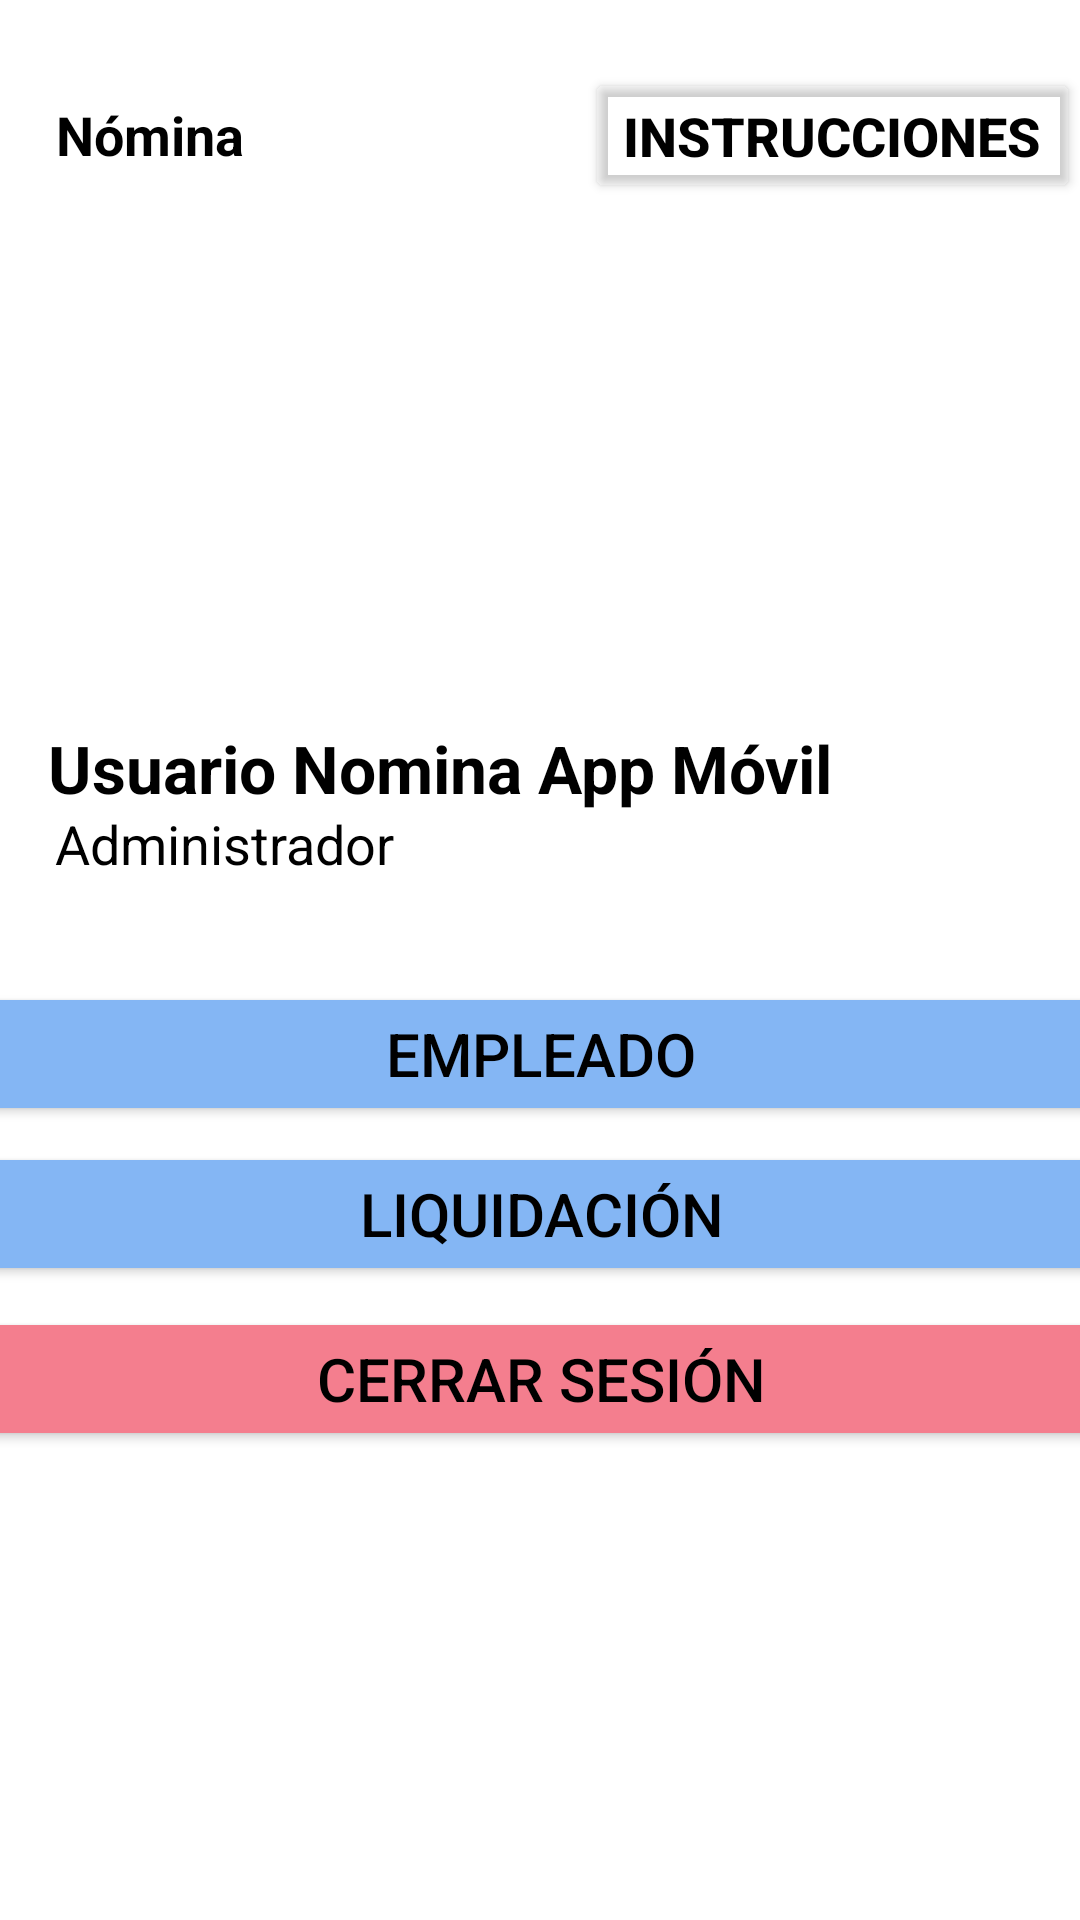

Android layout source for this screen:
<!-- AndroidManifest.xml: application theme Theme.NominaCesde -->
<!-- res/layout/activity_menu.xml -->
<?xml version="1.0" encoding="utf-8"?>
<androidx.constraintlayout.widget.ConstraintLayout
    xmlns:android="http://schemas.android.com/apk/res/android"
    xmlns:app="http://schemas.android.com/apk/res-auto"
    xmlns:tools="http://schemas.android.com/tools"
    android:id="@+id/main"
    android:layout_width="match_parent"
    android:layout_height="match_parent"
    android:background="@color/white"
    tools:context=".Menu">

    <ImageView
        android:id="@+id/imageViewMenu"
        android:layout_width="180dp"
        android:layout_height="180dp"
        app:layout_constraintBottom_toBottomOf="parent"
        app:layout_constraintEnd_toEndOf="parent"
        app:layout_constraintHorizontal_bias="0.497"
        app:layout_constraintStart_toStartOf="parent"
        app:layout_constraintTop_toTopOf="parent"
        app:layout_constraintVertical_bias="0.123"
        app:srcCompat="@drawable/user"
        android:importantForAccessibility="no" />

    <TextView
        android:id="@+id/textViewUsuarioFire"
        android:layout_width="wrap_content"
        android:layout_height="wrap_content"
        android:text="@string/nombre_usuario"
        android:textColor="@color/black"
        android:textSize="22dp"
        android:textStyle="bold"
        app:layout_constraintBottom_toBottomOf="parent"
        app:layout_constraintEnd_toEndOf="parent"
        app:layout_constraintHorizontal_bias="0.162"
        app:layout_constraintStart_toStartOf="parent"
        app:layout_constraintTop_toTopOf="parent"
        app:layout_constraintVertical_bias="0.395"
        tools:ignore="SpUsage" />

    <TextView
        android:id="@+id/LabelCargo"
        android:layout_width="wrap_content"
        android:layout_height="wrap_content"
        android:text="@string/cargo_usuario"
        android:textColor="@color/black"
        android:textSize="18dp"
        app:layout_constraintBottom_toBottomOf="parent"
        app:layout_constraintEnd_toEndOf="parent"
        app:layout_constraintHorizontal_bias="0.074"
        app:layout_constraintStart_toStartOf="parent"
        app:layout_constraintTop_toTopOf="parent"
        app:layout_constraintVertical_bias="0.437"
        tools:ignore="SpUsage" />

    <TextView
        android:id="@+id/LabelArea"
        android:layout_width="wrap_content"
        android:layout_height="wrap_content"
        android:text="@string/area_usuario"
        android:textColor="@color/black"
        android:textSize="18dp"
        android:textStyle="bold"
        app:layout_constraintBottom_toBottomOf="parent"
        app:layout_constraintEnd_toEndOf="parent"
        app:layout_constraintHorizontal_bias="0.063"
        app:layout_constraintStart_toStartOf="parent"
        app:layout_constraintTop_toTopOf="parent"
        app:layout_constraintVertical_bias="0.053"
        tools:ignore="SpUsage" />

    <Button
        android:id="@+id/ButtonEmpleado"
        android:layout_width="379dp"
        android:layout_height="wrap_content"
        android:text="@string/button_empleado"
        android:backgroundTint="@color/blue"
        android:textColor="@color/black"
        android:textSize="20sp"
        app:layout_constraintBottom_toBottomOf="parent"
        app:layout_constraintEnd_toEndOf="parent"
        app:layout_constraintStart_toStartOf="parent"
        app:layout_constraintTop_toTopOf="parent"
        app:layout_constraintVertical_bias="0.553" />

    <Button
        android:id="@+id/ButtonLiquidacion"
        android:layout_width="379dp"
        android:layout_height="wrap_content"
        android:backgroundTint="@color/blue"
        android:text="@string/button_liquidacion"
        android:textColor="@color/black"
        android:textSize="20dp"
        app:layout_constraintBottom_toBottomOf="parent"
        app:layout_constraintEnd_toEndOf="parent"
        app:layout_constraintStart_toStartOf="parent"
        app:layout_constraintTop_toTopOf="parent"
        app:layout_constraintVertical_bias="0.643"
        tools:ignore="SpUsage" />

    <Button
        android:id="@+id/ButtonCerrarSesion"
        android:layout_width="379dp"
        android:layout_height="wrap_content"
        android:backgroundTint="@color/red_sesion"
        android:text="@string/button_cerrarsesion"
        android:textColor="@color/black"
        android:textSize="20dp"
        app:layout_constraintBottom_toBottomOf="parent"
        app:layout_constraintEnd_toEndOf="parent"
        app:layout_constraintStart_toStartOf="parent"
        app:layout_constraintTop_toTopOf="parent"
        app:layout_constraintVertical_bias="0.736"
        tools:ignore="SpUsage" />

    <Button
        android:id="@+id/ButtonInstrucciones"
        android:layout_width="165dp"
        android:layout_height="45dp"
        android:backgroundTint="#00431919"
        android:text="@string/button_instrucciones"
        android:textColor="@color/black"
        android:textSize="18dp"
        android:textStyle="bold"
        app:layout_constraintBottom_toBottomOf="parent"
        app:layout_constraintEnd_toEndOf="parent"
        app:layout_constraintHorizontal_bias="1.0"
        app:layout_constraintStart_toStartOf="parent"
        app:layout_constraintTop_toTopOf="parent"
        app:layout_constraintVertical_bias="0.038"
        tools:ignore="SpUsage,TextSizeCheck" />

</androidx.constraintlayout.widget.ConstraintLayout>
<!-- resources referenced by this layout -->
<resources>
  <color name="black">#FF000000</color>
  <color name="blue">#84b6f4</color>
  <color name="red_sesion">#f47e8e</color>
  <color name="white">#FFFFFFFF</color>
  <string name="area_usuario">Nómina</string>
  <string name="button_cerrarsesion">Cerrar Sesión</string>
  <string name="button_empleado">Empleado</string>
  <string name="button_instrucciones">Instrucciones</string>
  <string name="button_liquidacion">Liquidación</string>
  <string name="cargo_usuario">Administrador</string>
  <string name="nombre_usuario">Usuario Nomina App Móvil</string>
  <style name="Theme.NominaCesde" parent="Base.Theme.NominaCesde" />
  <style name="Base.Theme.NominaCesde" parent="Theme.Material3.DayNight.NoActionBar">
          
          
          
          <item name="colorPrimary">@color/lavender</item>
          <item name="colorPrimaryVariant">@color/lavender</item>
          <item name="colorOnPrimary">@color/white</item>
          
          <item name="colorSecondary">@color/teal_200</item>
          <item name="colorSecondaryVariant">@color/teal_700</item>
          <item name="colorOnSecondary">@color/black</item>
      </style>
  <color name="lavender">#FF000000</color>
  <color name="teal_200">#FF03DAC5</color>
  <color name="teal_700">#68B26B</color>
</resources>
